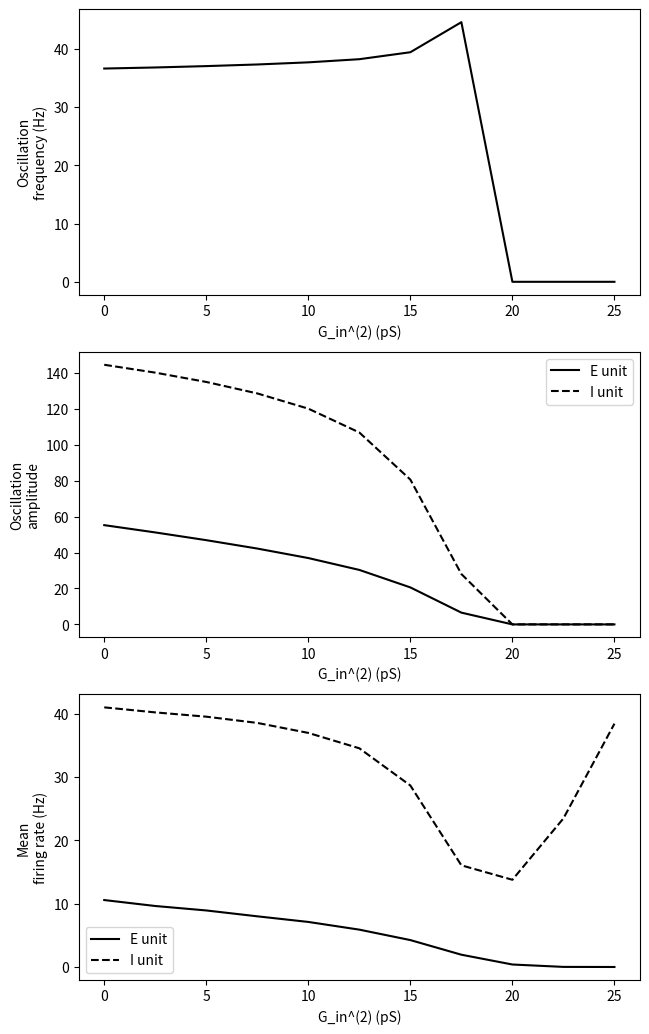

Python code for this plot:
import numpy as np
import matplotlib.pyplot as plt

# Simulation parameters
dt = 0.0001
T = 1.5
tvec = np.arange(0, T, dt)
Nt = len(tvec)
transient_idx = int(0.5 / dt)

# Constants for firing-rate model
Vth = -0.050
Vreset = -0.080
delta_V = Vth - Vreset
sigma_V = 0.001
a = 1
tau = 0.003
E_L = -0.070
E_I = -0.065
G_L = 50e-12

# Synaptic parameters
alpha = 0.2
Wee = 25e-9
Wei = 4e-9
Wie = 800e-9
Wii = 0
tau_sE = 0.002
tau_sI = 0.005

# Connectivity matrices
Wee_mat = np.array([[Wee, 0], [Wei, 0]])
Wei_mat = np.array([[0, Wie], [0, Wii]])

# Firing rate function
def firing_rate(Vss):
    if np.isclose(Vss, Vth):
        return sigma_V / (tau * delta_V * a)
    else:
        return (Vss - Vth) / (tau * delta_V * (1 - np.exp(-a * (Vss - Vth) / sigma_V)))

def run_sim(G_in1, G_in2):
    r = np.zeros((2, Nt))
    sE = np.zeros((2, Nt))
    sI = np.zeros((2, Nt))

    G_stim = np.zeros((2, Nt))
    G_stim[0, :] = G_in1
    G_stim[1, :] = G_in2

    for i in range(1, Nt):
        G_E = Wee_mat @ sE[:, i-1]
        G_I = Wei_mat @ sI[:, i-1]
        G_total = G_L + G_E + G_I + G_stim[:, i]
        Vss = (G_L * E_L + G_I * E_I) / G_total

        for j in range(2):
            r[j, i] = r[j, i-1] * (1 - dt / tau) + dt / tau * firing_rate(Vss[j])

        sE[:, i] = sE[:, i-1] * (1 - dt / tau_sE) + dt * alpha * r[:, i-1] * (1 - sE[:, i-1])
        sI[:, i] = sI[:, i-1] * (1 - dt / tau_sI) + dt * alpha * r[:, i-1] * (1 - sI[:, i-1])

    return r

def analyze_r(r):
    r1 = r[0, transient_idx:]
    r2 = r[1, transient_idx:]

    r1_amp = np.max(r1) - np.min(r1)
    r2_amp = np.max(r2) - np.min(r2)
    mean_r1 = np.mean(r1)
    mean_r2 = np.mean(r2)

    high = 0.75 * np.max(r1) + 0.25 * np.min(r1)
    low = 0.25 * np.max(r1) + 0.75 * np.min(r1)
    crossings = []
    above = False

    for i in range(len(r1)):
        if not above and r1[i] > high:
            crossings.append(i)
            above = True
        elif r1[i] < low:
            above = False

    if len(crossings) > 1:
        period = (crossings[-1] - crossings[0]) * dt / (len(crossings) - 1)
        freq = 1 / period
    else:
        freq = 0

    return freq, r1_amp, r2_amp, mean_r1, mean_r2

# Choose question
question = 5
if question == 4:
    G1_range = np.linspace(0, 10e-9, 21)
    G2_range = np.zeros_like(G1_range)
    x_label = 'G_in^(1) (nS)'
    x_vals = G1_range * 1e9
else:
    G2_range = np.linspace(0, 25e-12, 11)
    G1_range = np.full_like(G2_range, 2e-9)
    x_label = 'G_in^(2) (pS)'
    x_vals = G2_range * 1e12

# Run simulations
freqs = []
amps1 = []
amps2 = []
means1 = []
means2 = []

for G1, G2 in zip(G1_range, G2_range):
    r = run_sim(G1, G2)
    f, a1, a2, m1, m2 = analyze_r(r)
    freqs.append(f)
    amps1.append(a1)
    amps2.append(a2)
    means1.append(m1)
    means2.append(m2)

# Plot
fig, axs = plt.subplots(3, 1, figsize=(6, 10))
plt.tight_layout(pad=0, h_pad=2)

axs[0].plot(x_vals, freqs, 'k')
axs[0].set_ylabel('Oscillation\nfrequency (Hz)')
axs[0].set_xlabel(x_label)

axs[1].plot(x_vals, amps1, 'k', label='E unit')
axs[1].plot(x_vals, amps2, 'k--', label='I unit')
axs[1].set_ylabel('Oscillation\namplitude')
axs[1].set_xlabel(x_label)
axs[1].legend()

axs[2].plot(x_vals, means1, 'k', label='E unit')
axs[2].plot(x_vals, means2, 'k--', label='I unit')
axs[2].set_ylabel('Mean\nfiring rate (Hz)')
axs[2].set_xlabel(x_label)
axs[2].legend()

plt.show()
